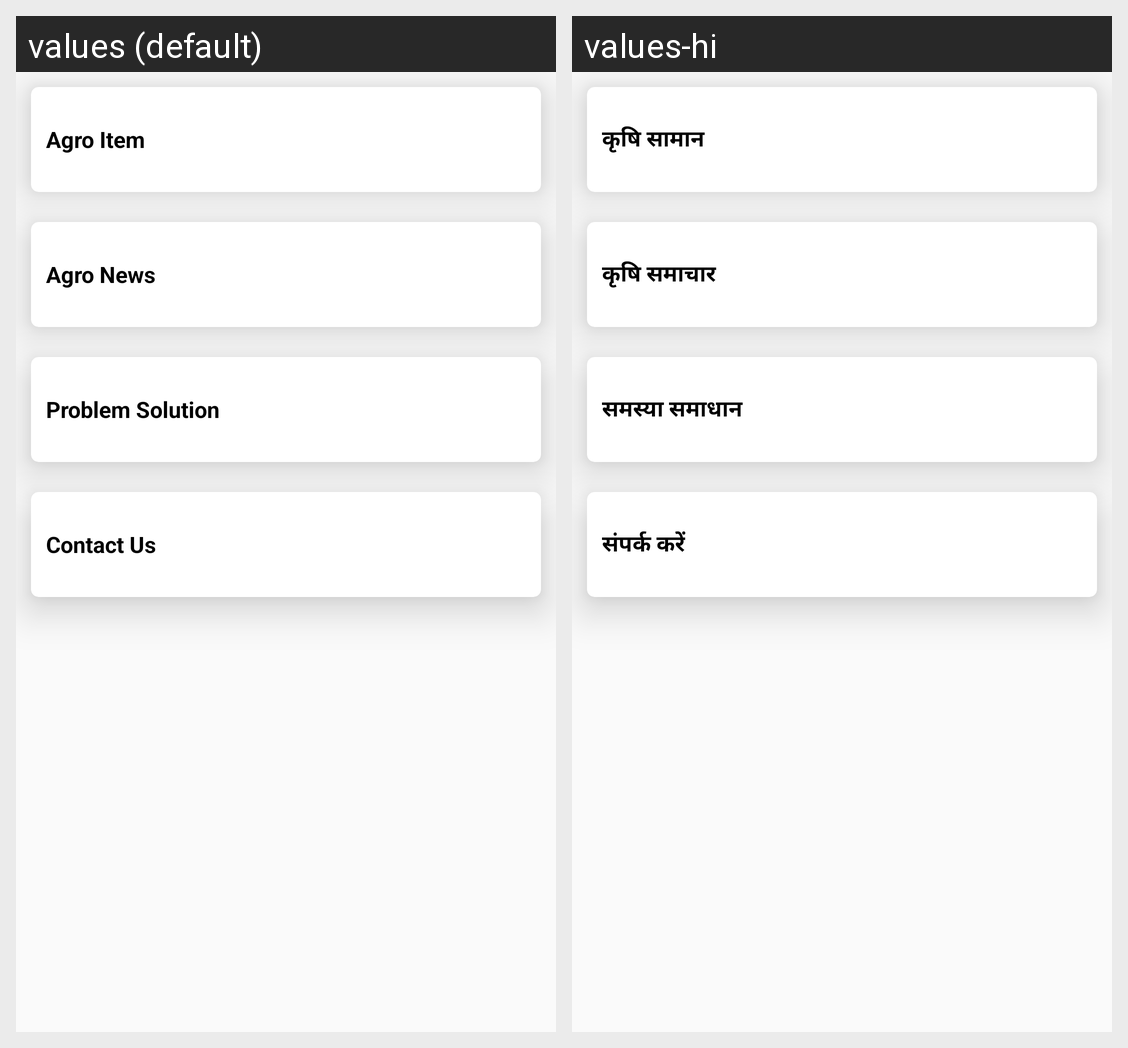

Translations of the strings shown on this Android screen, per locale in the grid:
Android screen res/layout/kisan_suvidha_layout.xml rendered under 2 locales, left to right: values (default), values-hi. Device: Nexus 5 (rendered at 1080×1920; each locale shown at half size, 540×960, under a caption strip naming it); theme AppTheme.
Strings drawn on this screen, with the default value and each locale's value (text and hints the layout hard-codes, and strings that could not be matched under every locale, appear in the picture but are not listed):

agro_item
  values: Agro Item
  values-hi: कृषि सामान

agro_news
  values: Agro News
  values-hi: कृषि समाचार

problem_solution
  values: Problem Solution
  values-hi: समस्या समाधान

contact_us
  values: Contact Us
  values-hi: संपर्क करें
